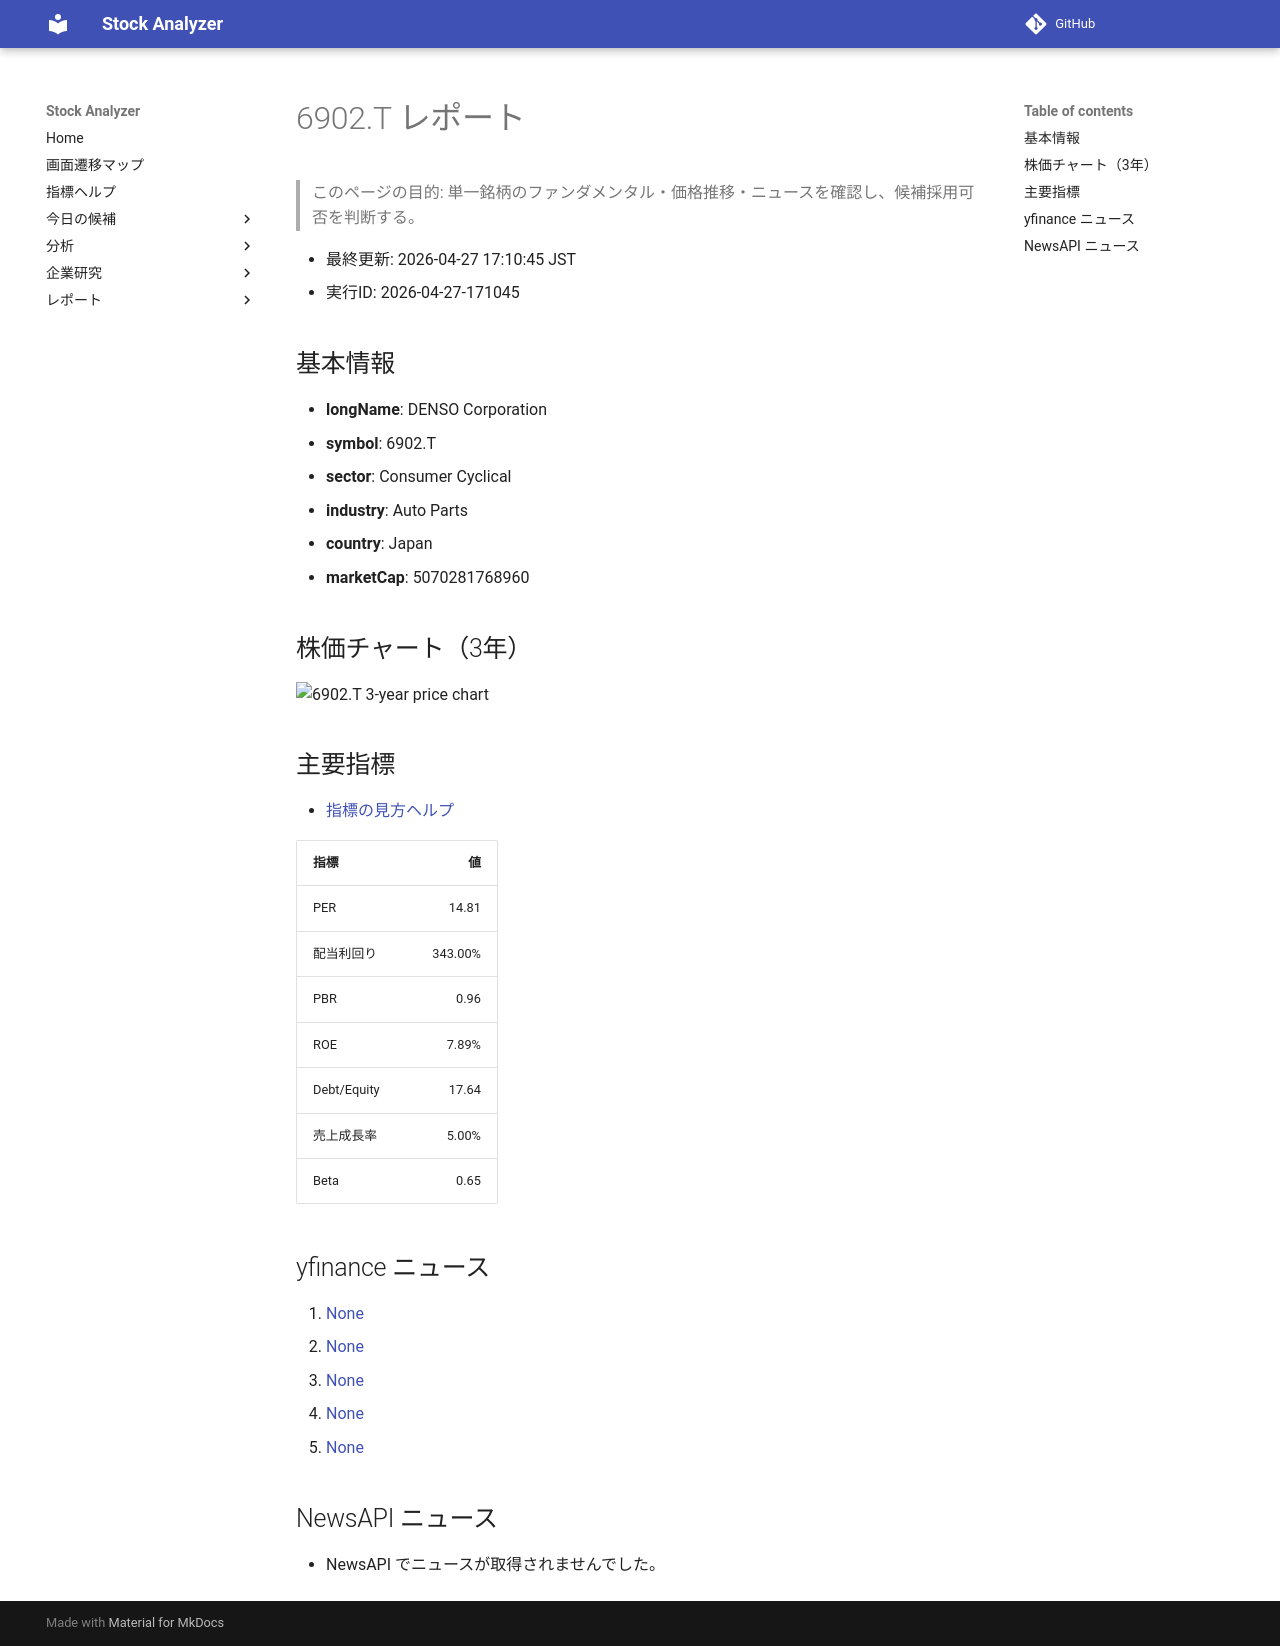

repository: Yumi-note/Making-APP · page: stocks/2026-04-27/171045/6902_T/index.html · generator: mkdocs

# 6902.T レポート

> このページの目的: 単一銘柄のファンダメンタル・価格推移・ニュースを確認し、候補採用可否を判断する。

- 最終更新: 2026-04-27 17:10:45 JST
- 実行ID: 2026-04-27-171045

## 基本情報

- **longName**: DENSO Corporation
- **symbol**: 6902.T
- **sector**: Consumer Cyclical
- **industry**: Auto Parts
- **country**: Japan
- **marketCap**: 5070281768960

## 株価チャート（3年）

![6902.T 3-year price chart](6902_T_3y.png)

## 主要指標

- [指標の見方ヘルプ](../../../../indicators.md)

| 指標 | 値 |
|---|---:|
| PER | 14.81 |
| 配当利回り | 343.00% |
| PBR | 0.96 |
| ROE | 7.89% |
| Debt/Equity | 17.64 |
| 売上成長率 | 5.00% |
| Beta | 0.65 |

## yfinance ニュース

1. [None](None)
2. [None](None)
3. [None](None)
4. [None](None)
5. [None](None)

## NewsAPI ニュース

- NewsAPI でニュースが取得されませんでした。
